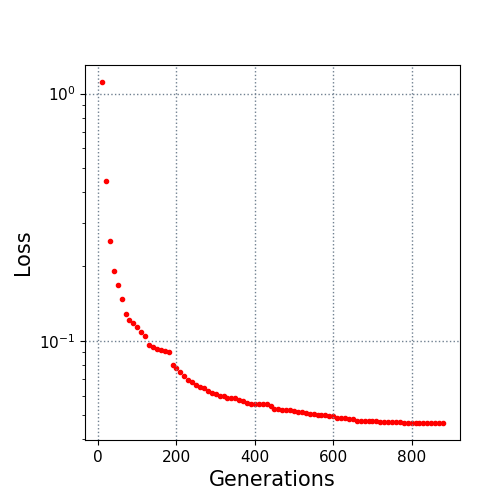

The file beside this chart, header and first rows:
10.0, 1.113043
20.0, 0.4449
30.0, 0.2542
40.0, 0.1922
50.0, 0.1686
60.0, 0.1472
70.0, 0.1281
80.0, 0.1219
90.0, 0.1177
100.0, 0.1135
110.0, 0.1086
120.0, 0.1049
130.0, 0.09626
140.0, 0.09471
150.0, 0.09235
160.0, 0.09229
170.0, 0.0907
180.0, 0.08995
190.0, 0.07977
200.0, 0.07792
210.0, 0.07517
220.0, 0.0722
230.0, 0.06951
240.0, 0.06816
250.0, 0.06634
260.0, 0.0651
270.0, 0.06462
280.0, 0.06262
290.0, 0.06161
300.0, 0.06108
310.0, 0.05979
320.0, 0.05976
330.0, 0.05879
340.0, 0.05868
350.0, 0.05868
360.0, 0.05759
370.0, 0.05702
380.0, 0.05627
390.0, 0.05574
400.0, 0.05572
410.0, 0.05572
420.0, 0.05539
430.0, 0.05539
440.0, 0.05479
450.0, 0.05317
460.0, 0.05299
470.0, 0.05272
480.0, 0.05257
490.0, 0.05242
500.0, 0.05217
510.0, 0.05173
520.0, 0.05173
530.0, 0.05103
540.0, 0.0507
550.0, 0.05067
560.0, 0.05042
570.0, 0.05006
580.0, 0.05006
590.0, 0.04952
600.0, 0.04952
610.0, 0.04898
... 27 more rows
